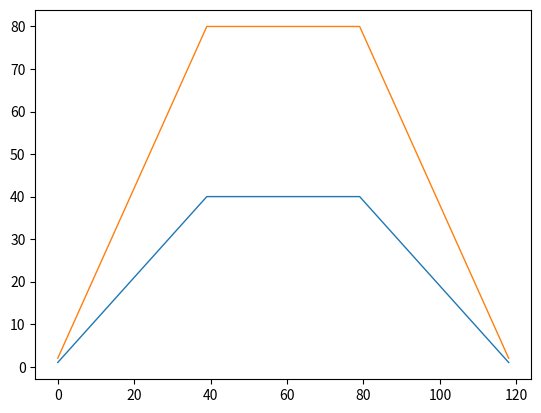

This chart was generated by the following Python code:
import numpy as np
import matplotlib.pyplot as plt


dtype_float = {'float': np.float32, 'double':np.float64}
dtype_complex = {'float': np.complex64, 'double':np.complex128}


class OverlapSave:
    # N-point overlap-save convolution
    # 
    # SISO FIR is applied in parallel to all channels.
    # fir.ndim should be 1.
    # FIR longer than N is automatically chunked.

    def __init__(self, fir, N, channel, dtype='float'):
        if fir.ndim != 1:
            raise Exception('invalid fir shape')

        self.N = N
        self.len_fir = fir.shape[-1]

        # split FIR
        fir_split = []
        ss = 0
        while ss < fir.shape[-1]:
            fir_split.append(fir[ss:ss + N])
            ss += N
        
        # instantiate convolver
        self.c = []
        for i in range(len(fir_split)):
            self.c.append(_Convolver(fir_split[i], N, channel, i, dtype))
        
        # input buffer
        dt_r = dtype_float[dtype]
        self.in_buf = np.zeros([channel, 2 * N], dtype=dt_r)
        
        # output
        dt_c = dtype_complex[dtype]
        self.out_f = np.zeros([channel, N + 1], dtype=dt_c)

        # buffering length
        self.len_buf = self.N
        
    def conv(self, x):

        # shifted into buffer
        len_in = x.shape[-1]
        self.in_buf[:, :self.N] = self.in_buf[:, self.N:]
        self.in_buf[:, self.N:self.N + len_in] = x
        self.in_buf[:, self.N + len_in:] = 0

        # convolution
        in_f = np.fft.rfft(self.in_buf)
        self.out_f[:] = 0
        for c_ in self.c:
            self.out_f[:] += c_.conv(in_f)
        out = np.fft.irfft(self.out_f)[:, :self.N]

        # buffering length
        if len_in != 0:
            self.len_buf = self.len_fir + len_in - 1
        else:
            self.len_buf -= self.N

        return out, self.len_buf
            
    
    def clear_buffer(self):
        for c_ in self.c:
            c_.out_f_buf[:] = 0


class _Convolver:

    def __init__(self, fir, N, channel, schedule, dtype):
        self.N = N
        self.schedule = schedule

        # FIR (frequency domain)
        dt_r = dtype_float[dtype]
        fir_zeropad = np.zeros(2 * N, dtype=dt_r)
        fir_zeropad[N:N + fir.shape[-1]] = fir
        self.fir_f = np.fft.rfft(fir_zeropad)
        
        # output buffer delay output timing by N * schedule
        dt_c = dtype_complex[dtype]
        self.out_f_buf = np.zeros([schedule + 1, channel, N + 1], dtype=dt_c)
        self.i_buf = 0
        
    def conv(self, x_f):
        # convolution
        self.out_f_buf[self.i_buf] = self.fir_f * x_f
        # index ring buffer
        self.i_buf += 1
        if self.i_buf > self.schedule:
            self.i_buf = 0
        return self.out_f_buf[self.i_buf]






class OverlapSaveMIMO:
    # N-point overlap-save convolution
    # 
    # MIMO FIR is applied.
    # fir.ndim should be 1.
    # FIR longer than N is automatically chunked.

    def __init__(self, fir, N, dtype=np.float32):
        if fir.ndim != 3:
            raise Exception('invalid fir shape')

        self.N = N
        self.len_fir = fir.shape[-1]

        ch_out = fir.shape[0]
        ch_in = fir.shape[1]

        # split FIR
        fir_split = []
        ss = 0
        while ss < fir.shape[-1]:
            fir_split.append(fir[:, :, ss:ss + N])
            ss += N
        
        # instantiate convolver
        self.c = []
        for i in range(len(fir_split)):
            self.c.append(_ConvolverMIMO(fir_split[i], N, i, dtype))
        
        # input buffer
        dt_r = dtype_float[dtype]
        self.in_buf = np.zeros([ch_in, 1, 2 * N], dtype=dt_r)
        
        # output
        dt_c = dtype_complex[dtype]
        self.out_f = np.zeros([ch_out, N + 1], dtype=dt_c)

        # buffering length
        self.len_buf = self.N


    def conv(self, x):

        # shifted into buffer
        len_in = x.shape[-1]
        self.in_buf[:, 0, :self.N] = self.in_buf[:, 0, self.N:]
        self.in_buf[:, 0, self.N:self.N + len_in] = x
        self.in_buf[:, 0, self.N + len_in:] = 0

        # convolution
        in_f = np.fft.rfft(self.in_buf).transpose(2, 0, 1)
        self.out_f[:] = 0
        for c_ in self.c:
            self.out_f[:] += c_.conv(in_f)
        out = np.fft.irfft(self.out_f)[:, :self.N]

        # buffering length
        if len_in != 0:
            self.len_buf = self.len_fir + len_in - 1
        else:
            self.len_buf -= self.N

        return out, self.len_buf
            
    
    def clear_buffer(self):
        for c_ in self.c:
            c_.out_f_buf[:] = 0


class _ConvolverMIMO:

    def __init__(self, fir, N, schedule, dtype):
        self.N = N
        self.schedule = schedule

        ch_out = fir.shape[0]
        ch_in = fir.shape[1]
        
        # FIR (frequency domain)
        dt_r = dtype_float[dtype]
        fir_zeropad = np.zeros([ch_out, ch_in, 2 * N], dtype=dt_r)
        fir_zeropad[:, :, N:N + fir.shape[-1]] = fir
        self.fir_f = np.fft.rfft(fir_zeropad).transpose(2, 0, 1)
        
        # output buffer delay output timing by N * schedule
        dt_c = dtype_complex[dtype]
        self.out_f_buf = np.zeros([schedule + 1, ch_out, N + 1], dtype=dt_c)
        self.i_buf = 0
        
    def conv(self, x_f):
        # convolution
        y_f = np.matmul(self.fir_f, x_f).transpose(1, 2, 0)
        self.out_f_buf[self.i_buf] = y_f[:, 0, :]
        # index ring buffer
        self.i_buf += 1
        if self.i_buf > self.schedule:
            self.i_buf = 0
        return self.out_f_buf[self.i_buf]





if __name__ == '__main__':
    
    import matplotlib.pyplot as plt
    
    
    # ----- convolve using OverlapSave() -----

    x = np.ones(80).reshape(1, -1)
    h = np.ones(40)
    N = 32
    dtype = 'float' # or 'double'

    os = OverlapSave(h, N, channel=x.shape[0], dtype=dtype)
    
    len_y = h.shape[-1] + x.shape[-1] - 1
    y = np.empty([x.shape[0], len_y], dtype=dtype)
    ss = 0
    while True:
        y_chunk, len_buf = os.conv(x[:, ss:ss + N])
        if len_buf <= 0:
            break

        L = np.clip(len_buf, 0, N)
        y[:, ss:ss + L] = y_chunk[:, :L]
        ss += N
         
    plt.plot(y[0], lw=1)
    plt.show()
    

    # ----- convolve using OverlapSaveMIMO() -----
    
    x = np.ones(160).reshape(2, -1)
    h = np.ones([2, 2, 40]) # 2in/2out
    N = 32
    dtype = 'float'
    
    os = OverlapSaveMIMO(h, N, dtype=dtype)
    
    len_y = h.shape[-1] + x.shape[-1] - 1
    y = np.empty([h.shape[0], len_y], dtype=dtype)
    ss = 0
    while True:
        y_chunk, len_buf = os.conv(x[:, ss:ss + N])
        if len_buf <= 0:
            break

        L = np.clip(len_buf, 0, N)
        y[:, ss:ss + L] = y_chunk[:, :L]
        ss += N
    
    plt.plot(y[0], lw=1)
    plt.show()


